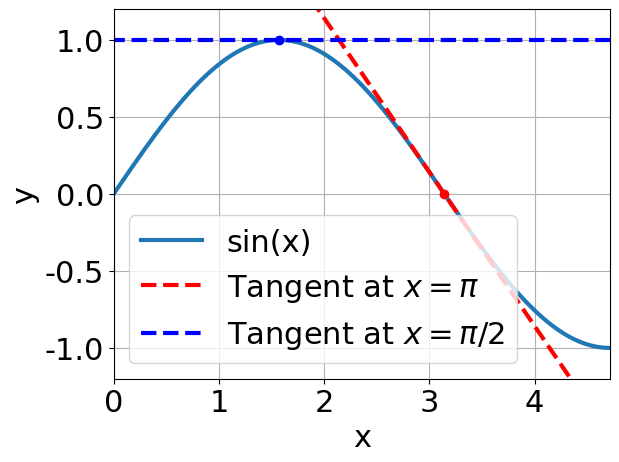

Write Python code to recreate this figure.
import numpy as np
import matplotlib
import matplotlib.pyplot as plt


font = {'family' : 'normal',
        #'weight' : 'bold',
        'size'   : 22}
matplotlib.rc('font', **font)

# Define the range of x values
x = np.linspace(-2 * np.pi, 2 * np.pi, 1000)

# Compute the corresponding y values for sin(x)
y = np.sin(x)

# Define the first point of tangency at x = pi
x_tangent_1 = np.pi
y_tangent_1 = np.sin(x_tangent_1)
slope_1 = np.cos(x_tangent_1)
tangent_line_1 = slope_1 * (x - x_tangent_1) + y_tangent_1

# Define the second point of tangency at x = -pi/2
x_tangent_2 = np.pi / 2
y_tangent_2 = np.sin(x_tangent_2)
slope_2 = np.cos(x_tangent_2)
tangent_line_2 = slope_2 * (x - x_tangent_2) + y_tangent_2

# Create the plot
plt.plot(x, y, label='sin(x)', lw=3)
plt.plot(x, tangent_line_1, label=f'Tangent at $x=\pi$', linestyle='--', color='red', lw=3)
plt.plot(x, tangent_line_2, label=f'Tangent at $x=\pi/2$', linestyle='--', color='blue', lw=3)

# Plot the points of tangency
plt.plot(x_tangent_1, y_tangent_1, 'ro')  # Red dot at the first tangent point
plt.plot(x_tangent_2, y_tangent_2, 'bo')  # Blue dot at the second tangent point

# Add labels and a title
plt.xlabel('x')
plt.ylabel('y')
plt.xlim(0, 3*np.pi/2)
plt.ylim(-1.2, 1.2)
#plt.title('Plot of the sin(x) function with tangent lines at x = π and x = π/2')

# Add a legend
plt.legend()

# Display the plot
plt.grid(True)
plt.show()
